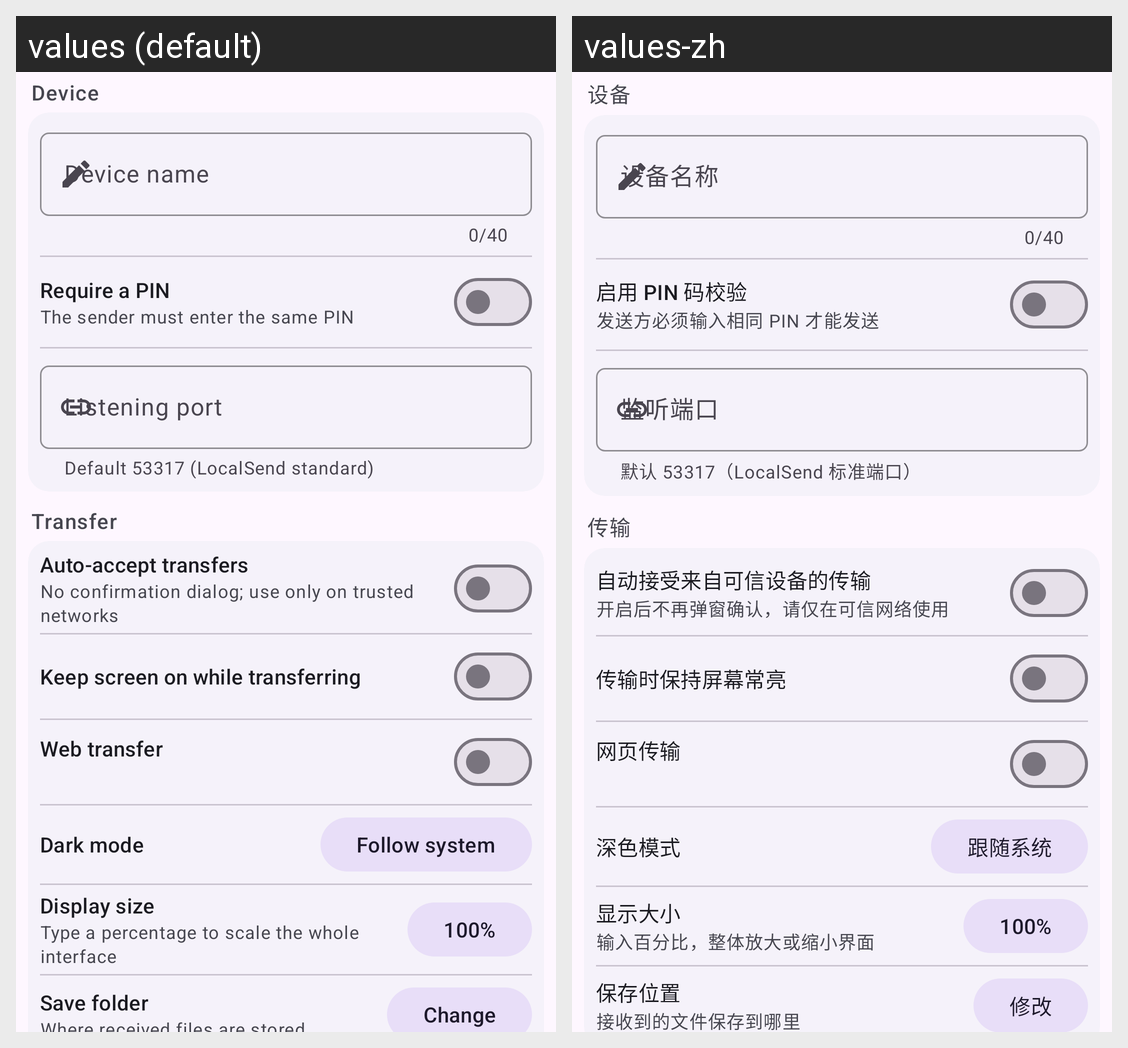

The Android screen above is rendered under two locales of the same app. Produce the string resources it draws, with the default and per-locale values.
Android screen res/layout/fragment_settings.xml rendered under 2 locales, left to right: values (default), values-zh. Device: Nexus 5 (rendered at 1080×1920; each locale shown at half size, 540×960, under a caption strip naming it); theme Theme.FastTransfer.
Strings drawn on this screen, with the default value and each locale's value (text and hints the layout hard-codes, and strings that could not be matched under every locale, appear in the picture but are not listed):

settings_device_section
  values: Device
  values-zh: 设备

device_name_hint
  values: Device name
  values-zh: 设备名称

settings_pin_enable
  values: Require a PIN
  values-zh: 启用 PIN 码校验

settings_pin_desc
  values: The sender must enter the same PIN
  values-zh: 发送方必须输入相同 PIN 才能发送

settings_port
  values: Listening port
  values-zh: 监听端口

settings_port_desc
  values: Default 53317 (LocalSend standard)
  values-zh: 默认 53317（LocalSend 标准端口）

settings_transfer_section
  values: Transfer
  values-zh: 传输

settings_auto_accept
  values: Auto-accept transfers
  values-zh: 自动接受来自可信设备的传输

settings_auto_accept_desc
  values: No confirmation dialog; use only on trusted networks
  values-zh: 开启后不再弹窗确认，请仅在可信网络使用

settings_keep_screen_on
  values: Keep screen on while transferring
  values-zh: 传输时保持屏幕常亮

settings_web_transfer
  values: Web transfer
  values-zh: 网页传输

settings_dark_mode
  values: Dark mode
  values-zh: 深色模式

settings_dark_mode_system
  values: Follow system
  values-zh: 跟随系统

settings_ui_scale
  values: Display size
  values-zh: 显示大小

settings_ui_scale_desc
  values: Type a percentage to scale the whole interface
  values-zh: 输入百分比，整体放大或缩小界面

settings_save_dir
  values: Save folder
  values-zh: 保存位置

settings_save_dir_change
  values: Change
  values-zh: 修改
